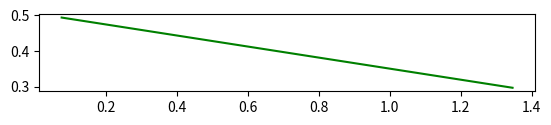

Source code (Python):
import matplotlib.pyplot as plt
import numpy as np

# 圆心坐标
x1, y1 = 0, 0
x2, y2 = 1.3, 0

# 半径
r1, r2 = 0.5, 0.3

# # 绘制两个圆
# theta = np.linspace(0, 2 * np.pi, 100)
# plt.plot(x1 + r1 * np.cos(theta), y1 + r1 * np.sin(theta), 'b')
# plt.plot(x2 + r2 * np.cos(theta), y2 + r2 * np.sin(theta), 'r')

# 计算两个圆心之间的距离
d = np.sqrt((x2 - x1) ** 2 + (y2 - y1) ** 2)

# 外公切线交点与两圆心连线之间的夹角
alpha = np.arctan2((r2 - r1), d)

# 外公切线与两圆心连线的夹角
theta = np.pi/2 - alpha

# 计算两条外公切线的端点
x5, y5 = x1 - r1*np.sin(alpha), y1 + r1*np.cos(alpha)
x6, y6 = x2 - r2*np.sin(alpha), y2 + r2*np.cos(alpha)

plt.plot([x5, x6], [y5, y6], 'g-')

# 显示图形
plt.gca().set_aspect('equal', adjustable='box')
plt.show()
